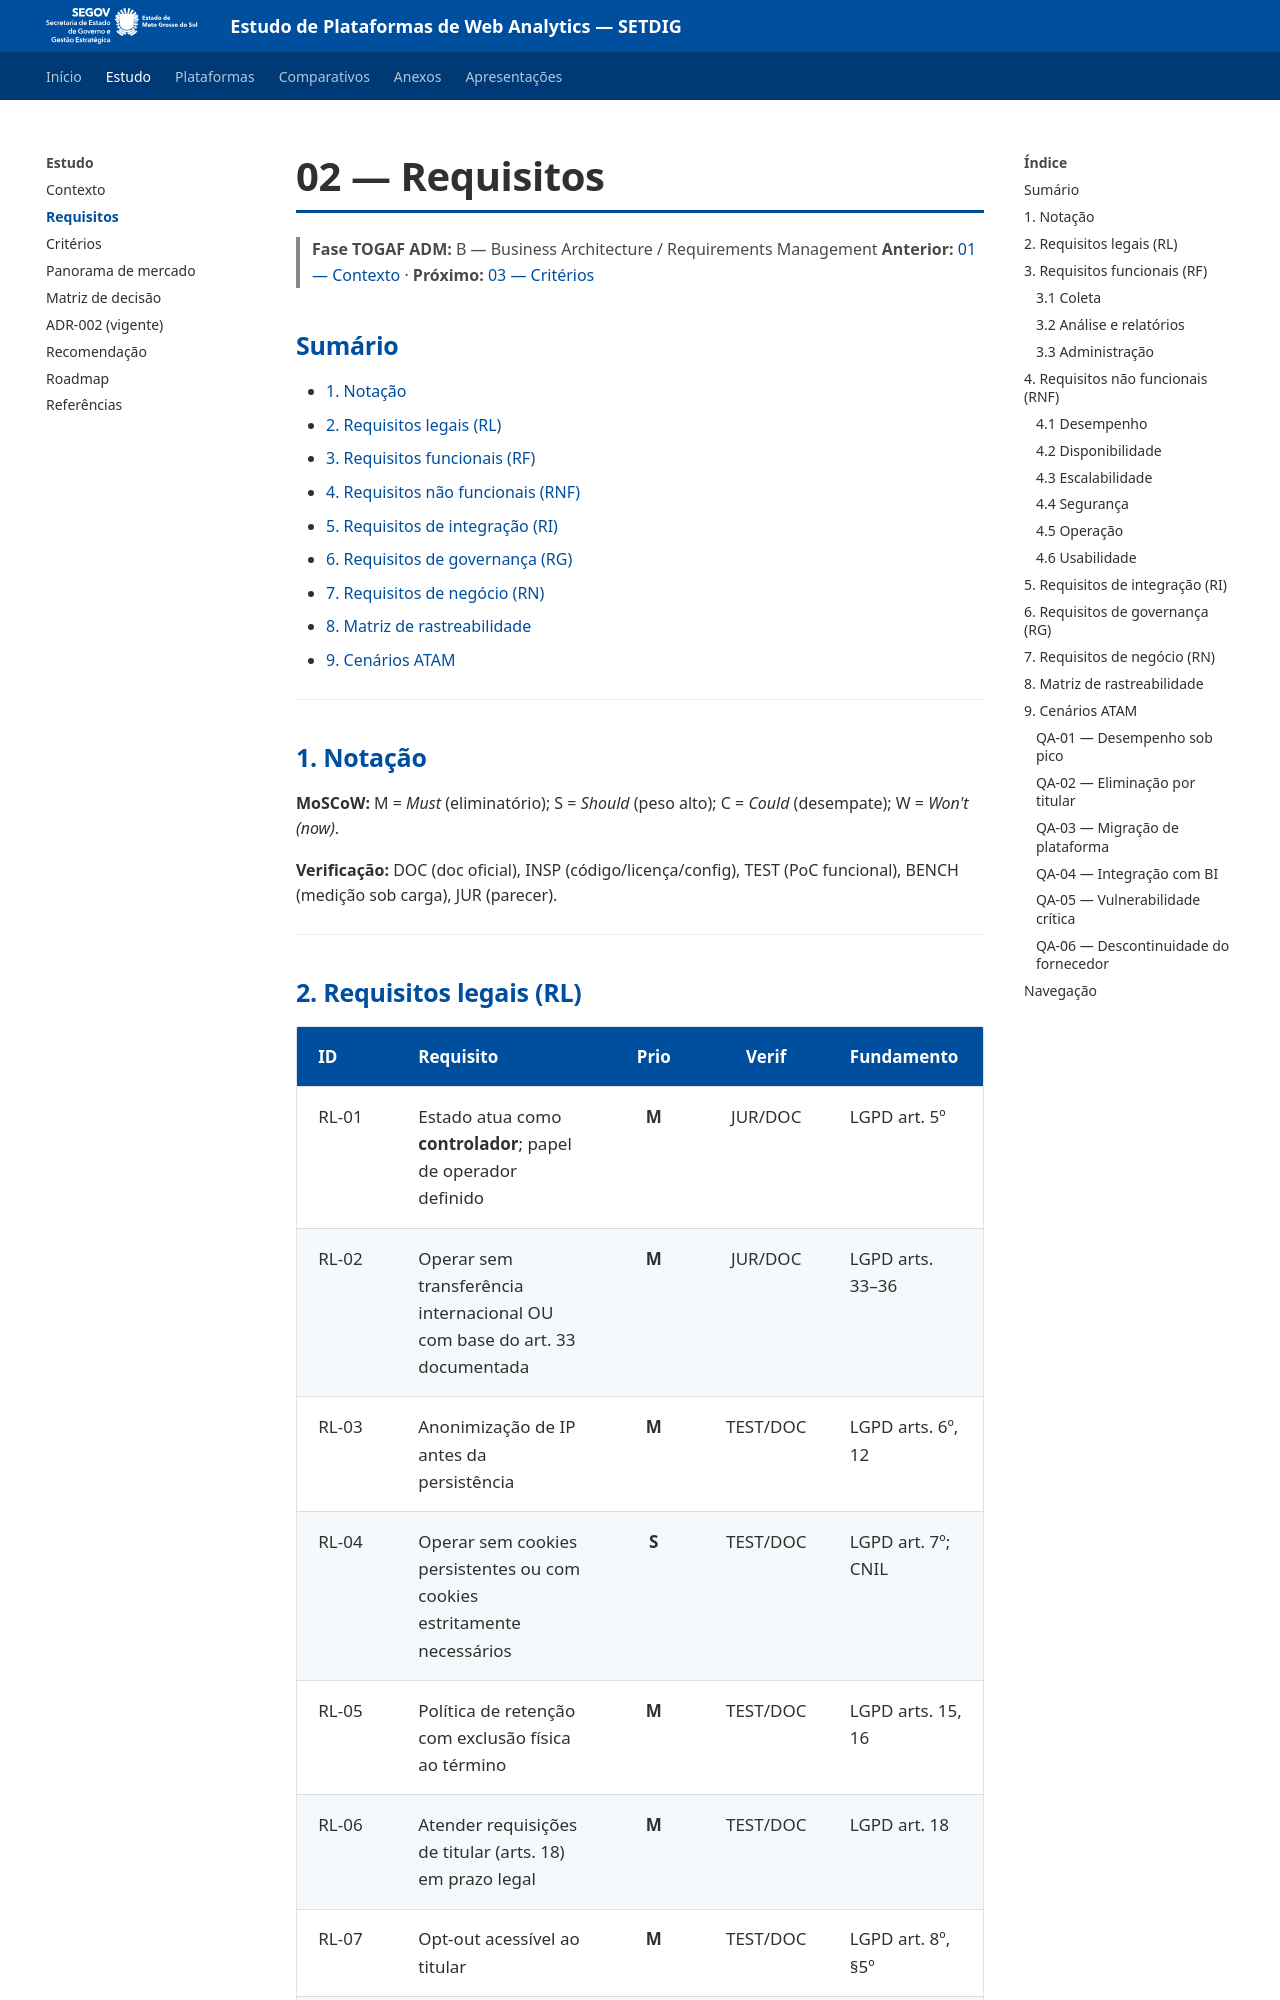

repository: fabioramos-02/tradeoff-analytics · page: docs/02-requisitos/index.html · generator: mkdocs

# 02 — Requisitos

> **Fase TOGAF ADM:** B — Business Architecture / Requirements Management
> **Anterior:** [01 — Contexto](01-contexto.md) · **Próximo:** [03 — Critérios](03-criterios.md)

## Sumário

- [1. Notação](#1-notação)
- [2. Requisitos legais (RL)](#2-requisitos-legais-rl)
- [3. Requisitos funcionais (RF)](#3-requisitos-funcionais-rf)
- [4. Requisitos não funcionais (RNF)](#4-requisitos-não-funcionais-rnf)
- [5. Requisitos de integração (RI)](#5-requisitos-de-integração-ri)
- [6. Requisitos de governança (RG)](#6-requisitos-de-governança-rg)
- [7. Requisitos de negócio (RN)](#7-requisitos-de-negócio-rn)
- [8. Matriz de rastreabilidade](#8-matriz-de-rastreabilidade)
- [9. Cenários ATAM](#9-cenários-atam)

---

## 1. Notação

**MoSCoW:** M = *Must* (eliminatório); S = *Should* (peso alto); C = *Could* (desempate); W = *Won't (now)*.

**Verificação:** DOC (doc oficial), INSP (código/licença/config), TEST (PoC funcional), BENCH (medição sob carga), JUR (parecer).

---
